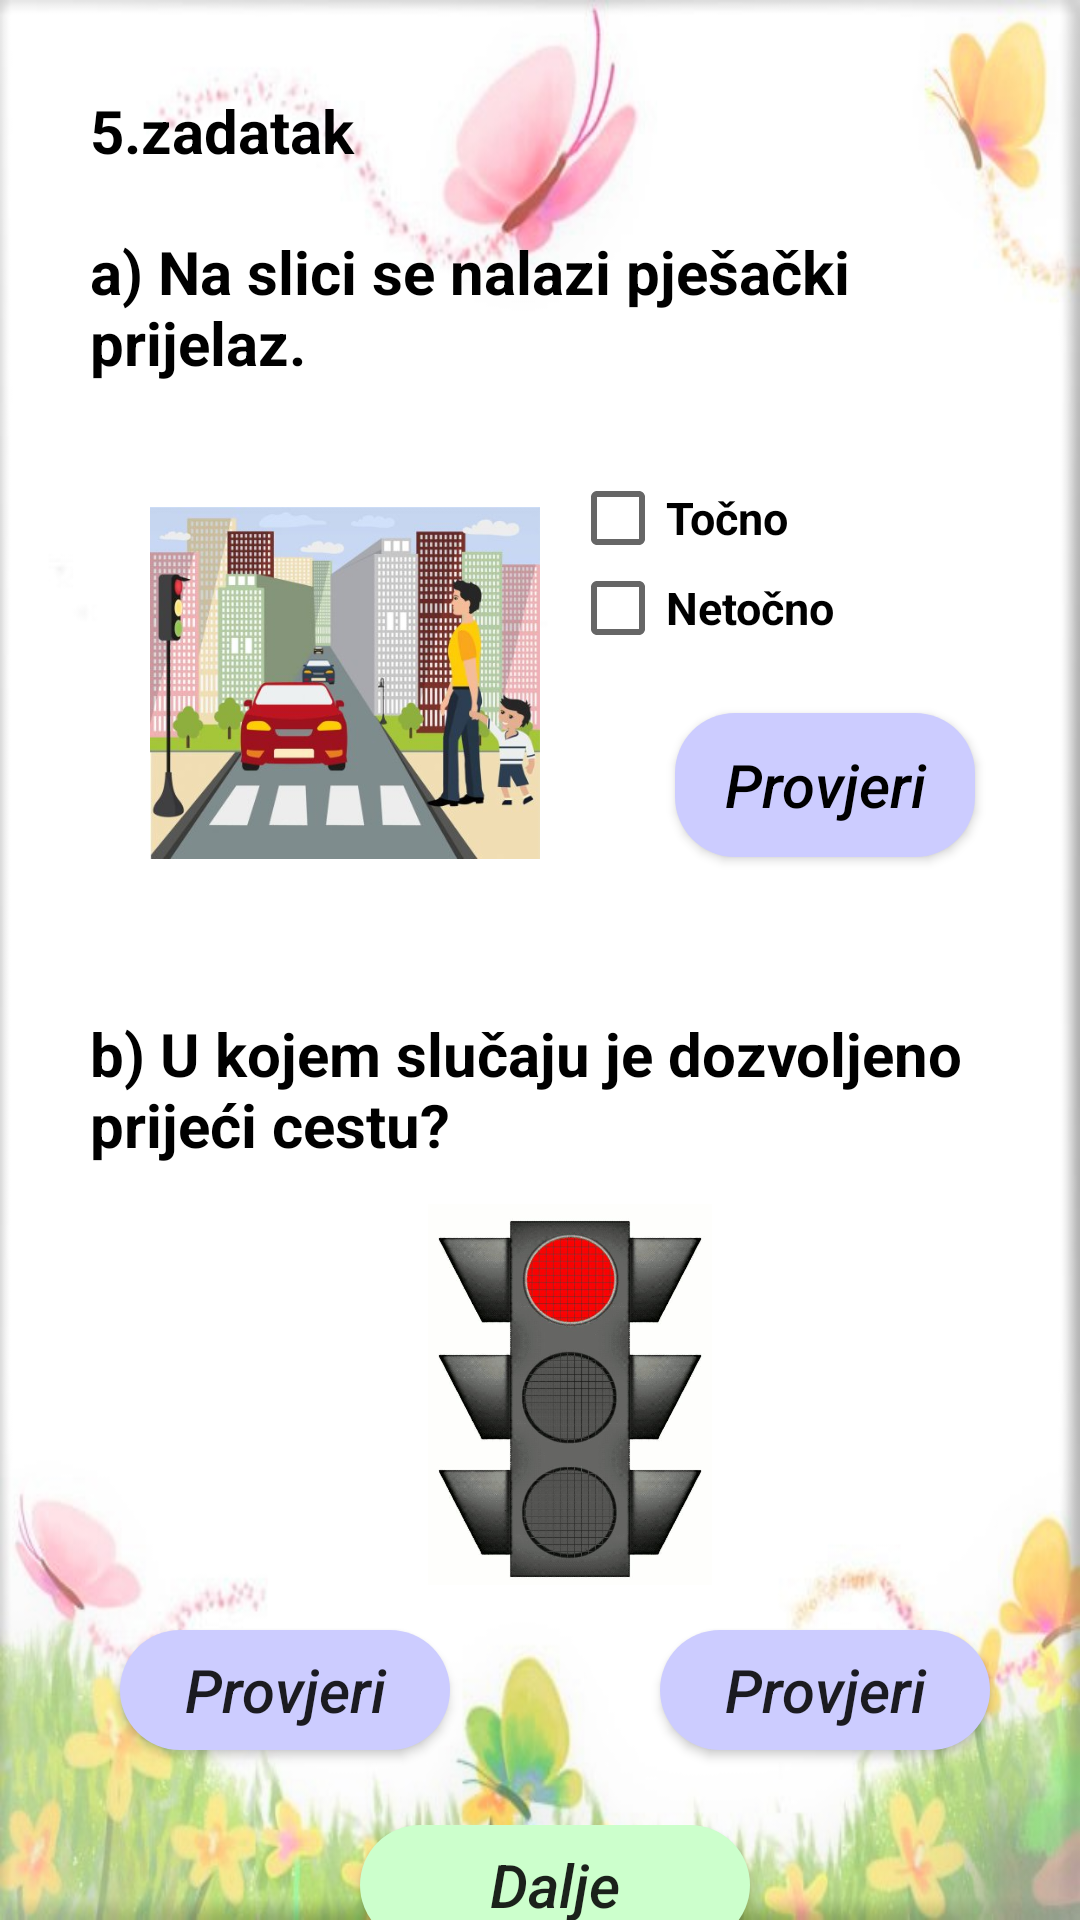

Produce the Android XML layout that renders to this screen, including the resource entries it uses.
<!-- AndroidManifest.xml: application theme AppTheme -->
<!-- res/layout/activity_peti_zadatak.xml -->
<?xml version="1.0" encoding="utf-8"?>
<LinearLayout xmlns:android="http://schemas.android.com/apk/res/android"
    xmlns:tools="http://schemas.android.com/tools"
    xmlns:app="http://schemas.android.com/apk/res-auto"
    android:orientation="vertical"
    android:layout_width="match_parent"
    android:layout_height="match_parent"
    android:background="@drawable/s1"
    tools:content=".peti_zadatak">


    <TextView
        android:id="@+id/textView12"
        android:layout_width="match_parent"
        android:layout_height="wrap_content"
        android:text="5.zadatak"
        android:textStyle="bold"
        app:fontFamily="@font/alice"
        android:textColor="#000000"
        android:textSize="20dp"
        android:paddingLeft="30dp"
        android:layout_marginTop="30dp"/>

    <TextView
        android:id="@+id/textView15"
        android:layout_width="match_parent"
        android:layout_height="wrap_content"
        android:text="a) Na slici se nalazi pješački prijelaz."
        android:textSize="20dp"
        app:fontFamily="@font/alice"
        android:textColor="#000000"
        android:textStyle="bold"
        android:layout_marginTop="20dp"
        android:layout_marginLeft="30dp"/>

    <LinearLayout
        android:layout_width="match_parent"
        android:layout_height="200dp"
        android:orientation="horizontal">

        <ImageView
            android:id="@+id/imageView"
            android:layout_width="wrap_content"
            android:layout_height="wrap_content"
            android:layout_gravity="center"
            android:layout_marginLeft="50dp"
            android:layout_marginTop="0dp"
            android:layout_weight="1"
            app:srcCompat="@drawable/cross" />

        <LinearLayout
            android:layout_width="match_parent"
            android:layout_height="match_parent"
            android:layout_weight="1"
            android:layout_gravity="center"
            android:layout_marginLeft="10dp"
            android:layout_marginTop="20dp"
            android:orientation="vertical">

            <CheckBox
                android:id="@+id/chcb1"
                android:layout_width="match_parent"
                android:layout_height="30dp"
                android:text="Točno"
                android:textAllCaps="false"
                android:textSize="15dp"
                android:textStyle="bold" />

            <CheckBox
                android:id="@+id/chcb2"
                android:layout_width="match_parent"
                android:layout_height="30dp"
                android:text="Netočno"
                android:textAllCaps="false"
                android:textSize="15dp"
                android:textStyle="bold"/>

            <Button
                android:id="@+id/btnProvjera"
                android:layout_width="100dp"
                android:layout_marginTop="20dp"
                android:layout_gravity="center"
                android:layout_height="wrap_content"
                android:textColor="#000000"
                android:backgroundTint="#ccccff"
                android:textAllCaps="false"
                android:textSize="20dp"
                android:textStyle="italic"
                android:background="@drawable/custom_button"
                android:text="Provjeri" />
        </LinearLayout>
    </LinearLayout>

    <TextView
        android:id="@+id/textView17"
        android:layout_width="match_parent"
        android:layout_height="wrap_content"
        android:text="b) U kojem slučaju je dozvoljeno prijeći cestu?"
        android:layout_marginTop="10dp"
        app:fontFamily="@font/alice"
        android:textColor="#000000"
        android:layout_marginLeft="30dp"
        android:layout_marginRight="30dp"
        android:textStyle="bold"
        android:textSize="20dp"/>

    <LinearLayout
        android:layout_width="match_parent"
        android:layout_height="130dp"
        android:layout_gravity="center"
        android:orientation="horizontal"
        android:layout_marginTop="10dp">

        <ImageView
            android:id="@+id/imageView11"
            android:layout_width="wrap_content"
            android:layout_height="130dp"
            android:layout_weight="1"
            android:layout_marginTop="3dp"
            android:layout_marginLeft="20dp"
            app:srcCompat="@drawable/red" />

        <ImageView
            android:id="@+id/imageView13"
            android:layout_width="wrap_content"
            android:layout_height="130dp"
            android:layout_weight="1"
            app:srcCompat="@drawable/green" />
    </LinearLayout>

    <LinearLayout
        android:layout_width="match_parent"
        android:layout_height="60dp"
        android:orientation="horizontal"
        android:layout_marginTop="10dp">

        <Button
            android:id="@+id/button8"
            android:layout_width="wrap_content"
            android:layout_height="40dp"
            android:layout_weight="1"
            android:text="Provjeri"
            android:textSize="20dp"
            android:layout_marginTop="5dp"
            android:layout_marginLeft="40dp"
            android:backgroundTint="#ccccff"
            android:background="@drawable/custom_button"
            android:textAllCaps="false"
            android:layout_marginRight="30dp"
            android:textStyle="italic"/>

        <Button
            android:id="@+id/button10"
            android:layout_width="wrap_content"
            android:layout_height="40dp"
            android:layout_weight="1"
            android:layout_marginLeft="40dp"
            android:layout_marginRight="30dp"
            android:text="Provjeri"
            android:backgroundTint="#ccccff"
            android:background="@drawable/custom_button"
            android:textAllCaps="false"
            android:layout_marginTop="5dp"
            android:textSize="20dp"
            android:textStyle="italic"
            />
    </LinearLayout>

    <LinearLayout
        android:layout_width="match_parent"
        android:layout_height="55dp"
        android:orientation="vertical"
        android:layout_gravity="center"
        android:layout_marginTop="10dp"
      >

        <Button
            android:id="@+id/button11"
            android:layout_width="130dp"
            android:layout_height="40dp"
            android:layout_gravity="center"
            android:onClick="button_5"
            android:text="Dalje"
            android:textSize="20dp"
            android:layout_marginLeft="5dp"
            android:backgroundTint="#ccffcc"
            android:background="@drawable/custom_button"
            android:textAllCaps="false"
            android:textStyle="italic" />
    </LinearLayout>


</LinearLayout>
<!-- resources referenced by this layout -->
<resources>
  <!-- drawable cross: jpg bitmap (drawable, 40791 bytes) -->
  <!-- drawable custom_button (drawable) -->
  <?xml version="1.0" encoding="utf-8"?>
  <shape xmlns:android="http://schemas.android.com/apk/res/android" android:shape="rectangle">
  
      <solid android:color="#ccff99"></solid>
      <corners android:radius="20dp"></corners>
  
  
  </shape>
  <!-- drawable red: jpg bitmap (drawable, 56941 bytes) -->
  <!-- drawable s1: jpg bitmap (drawable, 59268 bytes) -->
  <style name="AppTheme" parent="Theme.AppCompat.Light.NoActionBar">
          
          <item name="colorPrimary">@color/colorPrimary</item>
          <item name="colorPrimaryDark">@color/colorPrimaryDark</item>
          <item name="colorAccent">@color/colorAccent</item>
          <item name="colorButtonNormal">#C0C0C0</item>
      </style>
  <!-- not gathered from this repository: default colours our renderer supplied (Android Studio template values) -->
  <color name="colorPrimary">#FF6200EE</color>
  <color name="colorPrimaryDark">#FF3700B3</color>
  <color name="colorAccent">#FF03DAC5</color>
</resources>
